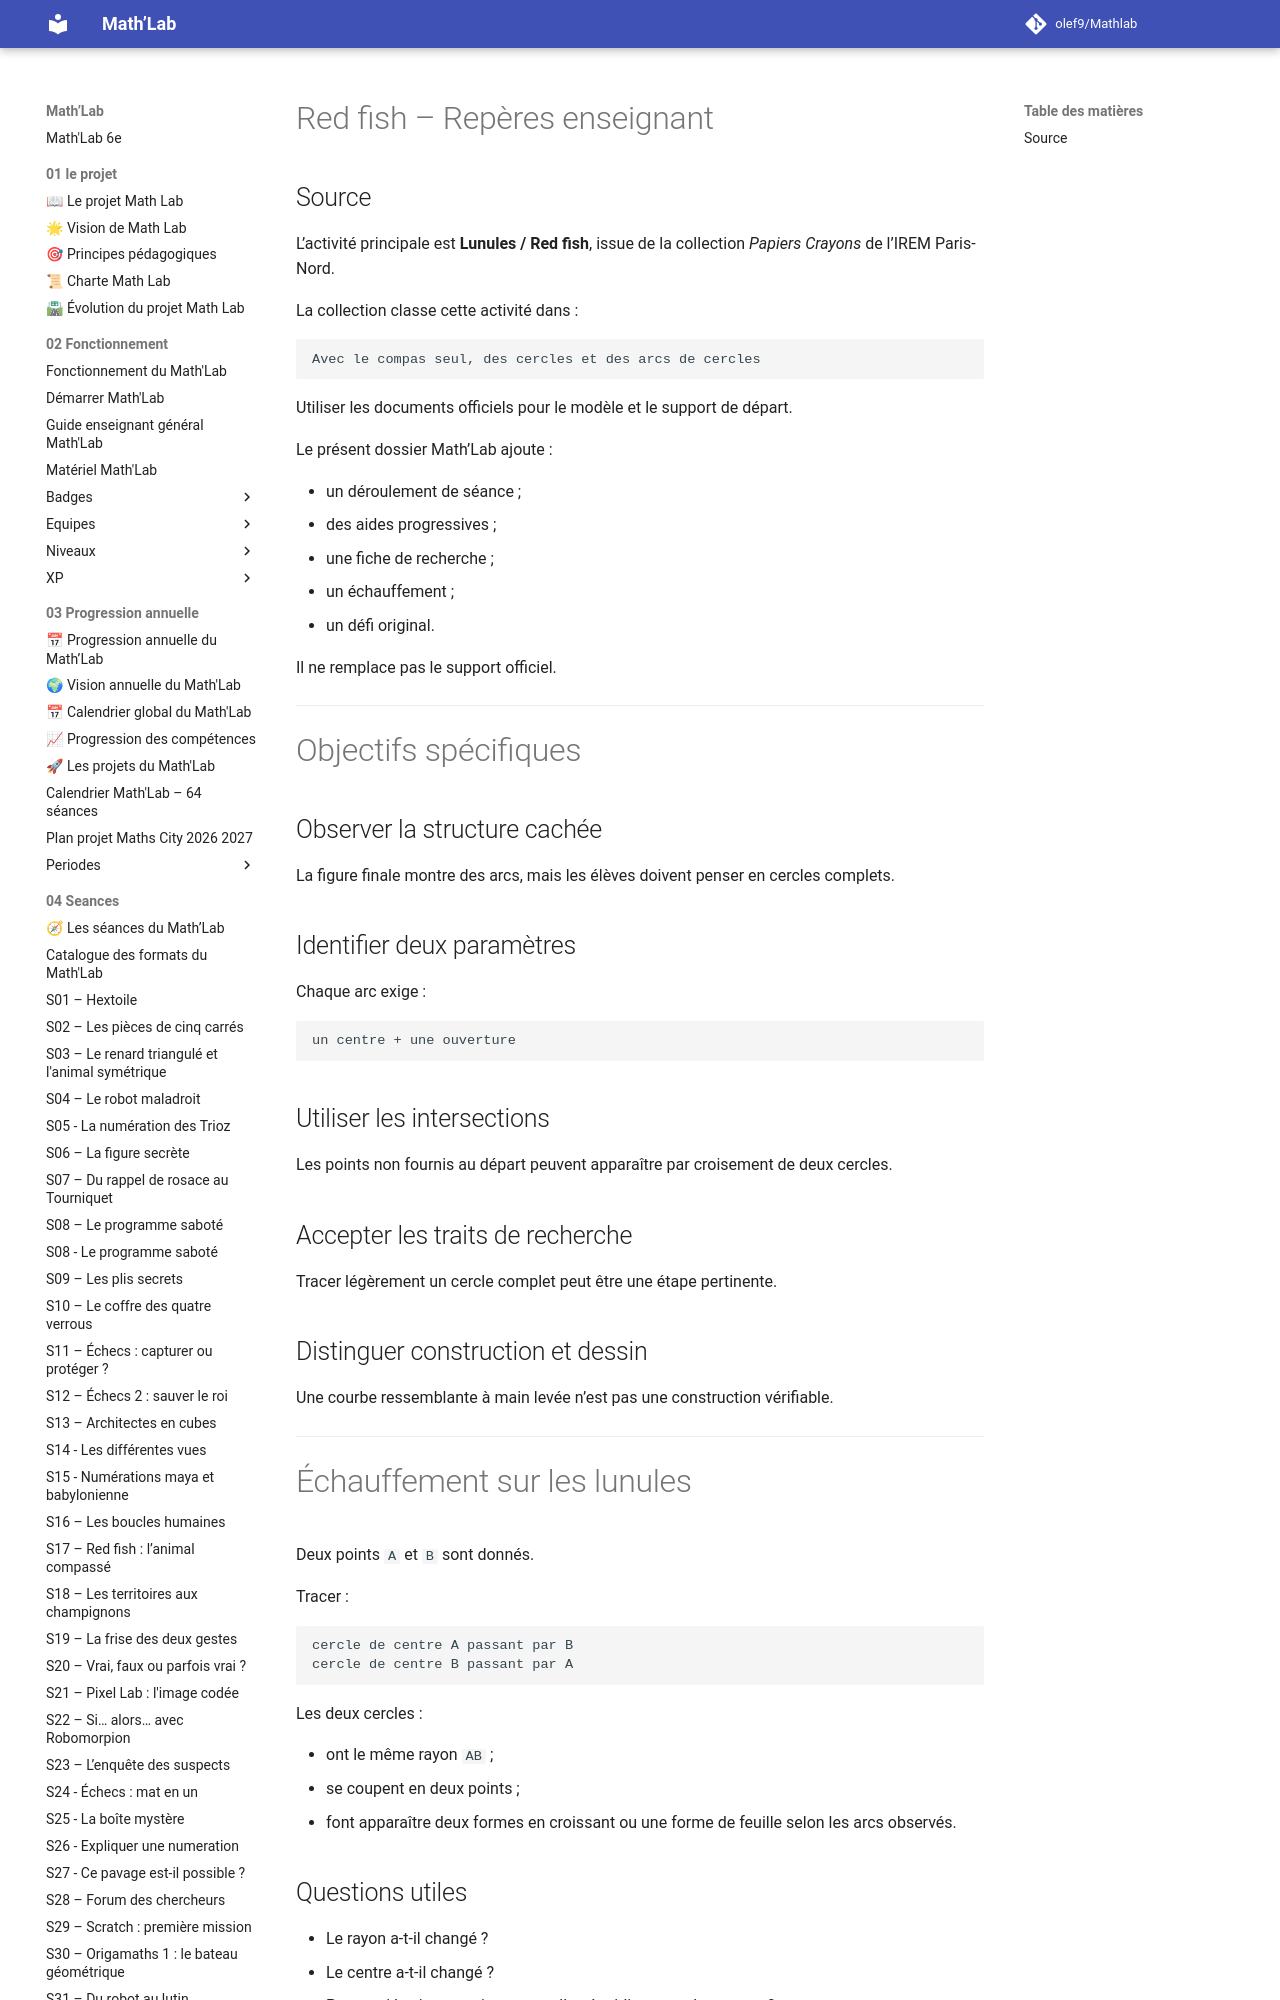

repository: olef9/Mathlab · page: 05-Ressources/02-collections/02-construire/Papiers-crayons/redfiche/Red-fish-Reperes-enseignant/index.html · generator: mkdocs

---
title: "Red fish – Repères enseignant"
niveau: "6e"
seance_associee: "S17 – Red fish : l’animal compassé"
statut: "Version 1"
---

# Red fish – Repères enseignant

## Source

L’activité principale est **Lunules / Red fish**, issue de la collection *Papiers Crayons* de l’IREM Paris-Nord.

La collection classe cette activité dans :

```text
Avec le compas seul, des cercles et des arcs de cercles
```

Utiliser les documents officiels pour le modèle et le support de départ.

Le présent dossier Math’Lab ajoute :

- un déroulement de séance ;
- des aides progressives ;
- une fiche de recherche ;
- un échauffement ;
- un défi original.

Il ne remplace pas le support officiel.

---

# Objectifs spécifiques

## Observer la structure cachée

La figure finale montre des arcs, mais les élèves doivent penser en cercles complets.

## Identifier deux paramètres

Chaque arc exige :

```text
un centre + une ouverture
```

## Utiliser les intersections

Les points non fournis au départ peuvent apparaître par croisement de deux cercles.

## Accepter les traits de recherche

Tracer légèrement un cercle complet peut être une étape pertinente.

## Distinguer construction et dessin

Une courbe ressemblante à main levée n’est pas une construction vérifiable.

---
